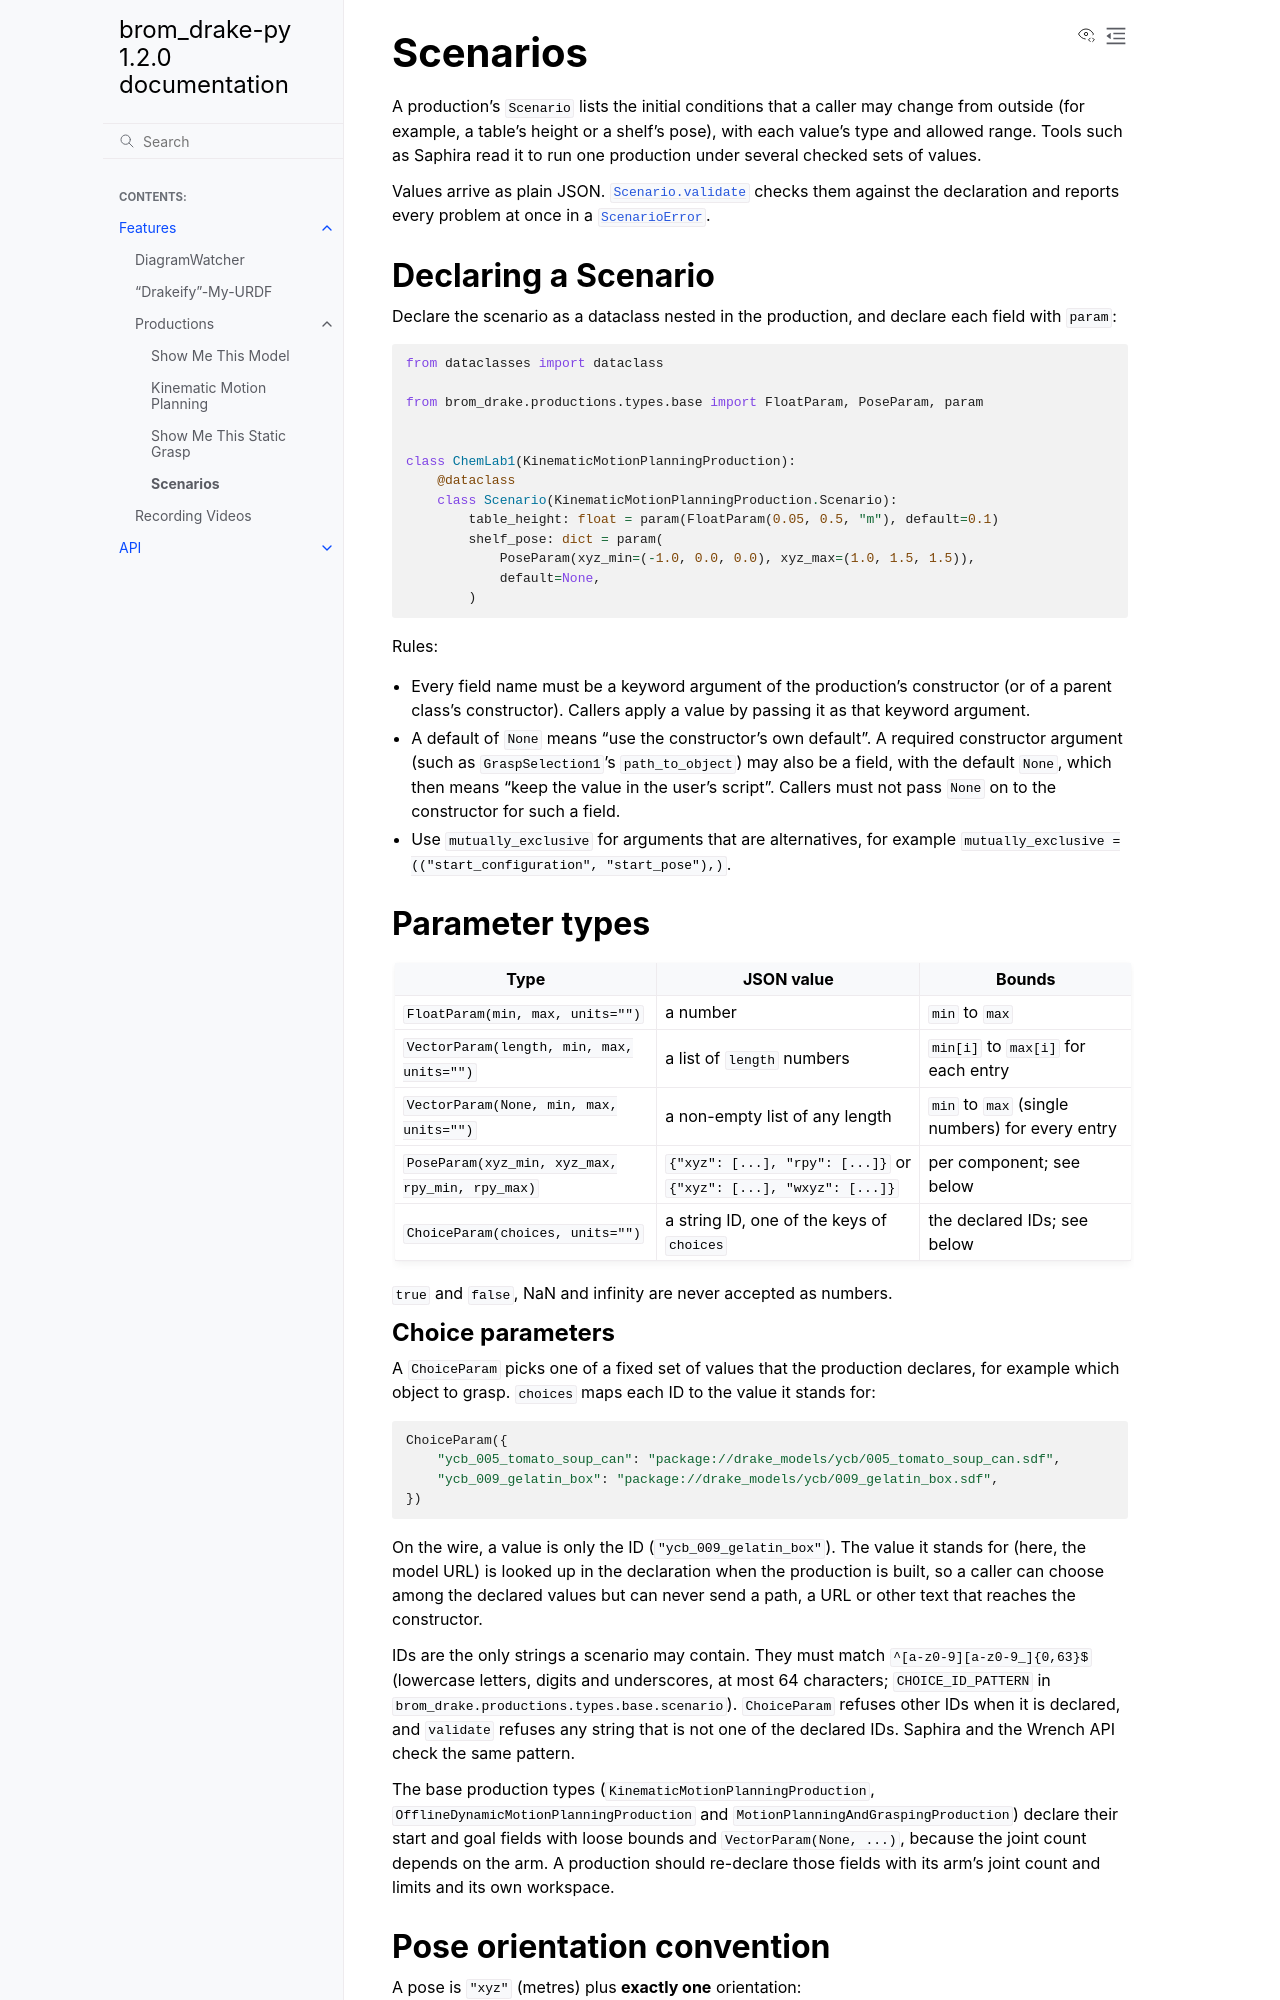

repository: kwesiRutledge/brom_drake-py · page: features/productions/scenarios.html · generator: sphinx

Scenarios
=========

A production's ``Scenario`` lists the initial conditions that a caller may
change from outside (for example, a table's height or a shelf's pose), with
each value's type and allowed range. Tools such as Saphira read it to run one
production under several checked sets of values.

Values arrive as plain JSON. :py:meth:`Scenario.validate
<brom_drake.productions.types.base.scenario.Scenario.validate>` checks them
against the declaration and reports every problem at once in a
:py:class:`~brom_drake.productions.types.base.scenario.ScenarioError`.

Declaring a Scenario
--------------------

Declare the scenario as a dataclass nested in the production, and declare each
field with ``param``:

.. code-block:: python

    from dataclasses import dataclass

    from brom_drake.productions.types.base import FloatParam, PoseParam, param


    class ChemLab1(KinematicMotionPlanningProduction):
        @dataclass
        class Scenario(KinematicMotionPlanningProduction.Scenario):
            table_height: float = param(FloatParam(0.05, 0.5, "m"), default=0.1)
            shelf_pose: dict = param(
                PoseParam(xyz_min=(-1.0, 0.0, 0.0), xyz_max=(1.0, 1.5, 1.5)),
                default=None,
            )

Rules:

- Every field name must be a keyword argument of the production's constructor
  (or of a parent class's constructor). Callers apply a value by passing it as
  that keyword argument.
- A default of ``None`` means "use the constructor's own default". A
  required constructor argument (such as ``GraspSelection1``'s
  ``path_to_object``) may also be a field, with the default ``None``, which
  then means "keep the value in the user's script". Callers must not pass
  ``None`` on to the constructor for such a field.
- Use ``mutually_exclusive`` for arguments that are alternatives, for example
  ``mutually_exclusive = (("start_configuration", "start_pose"),)``.

Parameter types
---------------

.. list-table::
   :header-rows: 1

   * - Type
     - JSON value
     - Bounds
   * - ``FloatParam(min, max, units="")``
     - a number
     - ``min`` to ``max``
   * - ``VectorParam(length, min, max, units="")``
     - a list of ``length`` numbers
     - ``min[i]`` to ``max[i]`` for each entry
   * - ``VectorParam(None, min, max, units="")``
     - a non-empty list of any length
     - ``min`` to ``max`` (single numbers) for every entry
   * - ``PoseParam(xyz_min, xyz_max, rpy_min, rpy_max)``
     - ``{"xyz": [...], "rpy": [...]}`` or ``{"xyz": [...], "wxyz": [...]}``
     - per component; see below
   * - ``ChoiceParam(choices, units="")``
     - a string ID, one of the keys of ``choices``
     - the declared IDs; see below

``true`` and ``false``, NaN and infinity are never accepted as numbers.

.. _choice-parameters:
